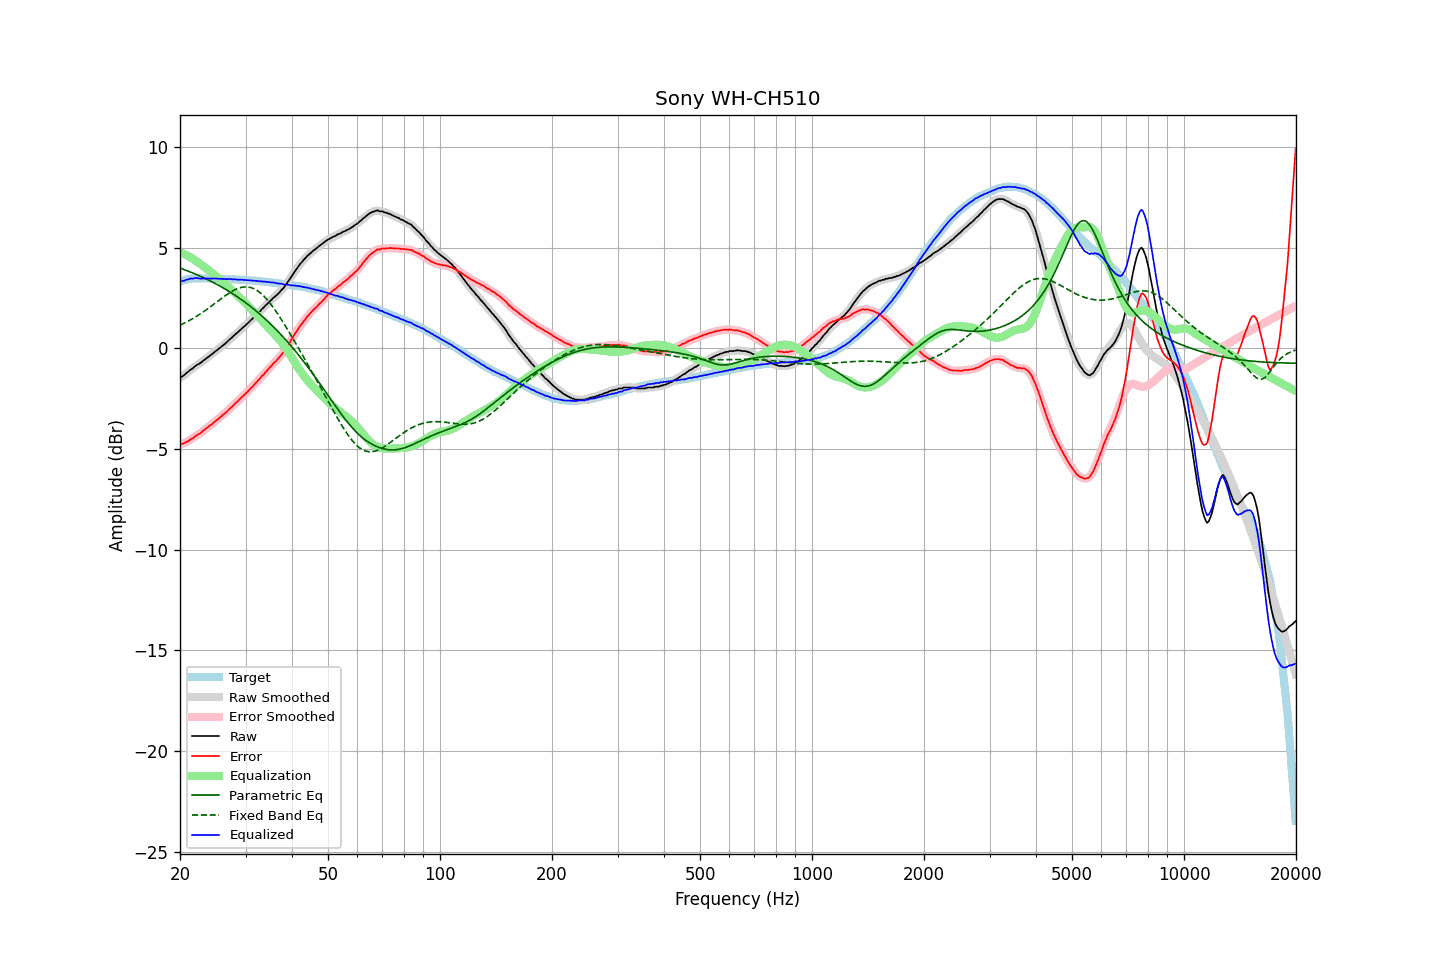

Values plotted in this chart, from the file beside it:
frequency, raw, error, smoothed, error_smoothed, equalization, parametric_eq, fixed_band_eq, equalized_raw, equalized_smoothed, target
20.00, -1.44, -4.75, -1.45, -4.76, 4.78, 3.99, 1.15, 3.34, 3.33, 3.31
20.20, -1.41, -4.75, -1.40, -4.74, 4.75, 3.96, 1.19, 3.34, 3.34, 3.34
20.40, -1.36, -4.73, -1.35, -4.72, 4.71, 3.93, 1.23, 3.35, 3.36, 3.37
20.61, -1.30, -4.69, -1.30, -4.69, 4.68, 3.90, 1.27, 3.37, 3.38, 3.39
20.81, -1.22, -4.64, -1.23, -4.65, 4.64, 3.87, 1.31, 3.42, 3.41, 3.42
21.02, -1.17, -4.62, -1.16, -4.60, 4.60, 3.84, 1.35, 3.43, 3.44, 3.45
21.23, -1.09, -4.55, -1.10, -4.56, 4.55, 3.81, 1.40, 3.46, 3.46, 3.46
21.44, -1.03, -4.50, -1.04, -4.51, 4.51, 3.78, 1.44, 3.48, 3.47, 3.47
21.66, -0.99, -4.47, -0.97, -4.45, 4.45, 3.75, 1.49, 3.46, 3.48, 3.48
21.87, -0.91, -4.38, -0.91, -4.39, 4.40, 3.71, 1.53, 3.49, 3.49, 3.48
22.09, -0.85, -4.33, -0.86, -4.34, 4.34, 3.68, 1.58, 3.50, 3.49, 3.49
22.31, -0.80, -4.28, -0.80, -4.29, 4.29, 3.64, 1.63, 3.49, 3.49, 3.48
22.54, -0.76, -4.24, -0.75, -4.24, 4.23, 3.61, 1.68, 3.47, 3.48, 3.48
22.76, -0.71, -4.19, -0.70, -4.18, 4.17, 3.57, 1.74, 3.47, 3.47, 3.48
22.99, -0.64, -4.11, -0.64, -4.12, 4.12, 3.54, 1.79, 3.48, 3.47, 3.47
23.22, -0.58, -4.05, -0.58, -4.05, 4.06, 3.50, 1.84, 3.48, 3.48, 3.47
23.45, -0.52, -3.99, -0.52, -3.99, 4.00, 3.46, 1.90, 3.48, 3.48, 3.47
23.69, -0.46, -3.93, -0.46, -3.93, 3.94, 3.42, 1.96, 3.48, 3.48, 3.47
23.92, -0.40, -3.87, -0.40, -3.87, 3.87, 3.39, 2.02, 3.47, 3.47, 3.47
24.16, -0.34, -3.82, -0.34, -3.81, 3.81, 3.35, 2.07, 3.47, 3.47, 3.48
24.40, -0.28, -3.76, -0.28, -3.75, 3.75, 3.31, 2.13, 3.47, 3.47, 3.48
24.65, -0.21, -3.68, -0.21, -3.68, 3.68, 3.26, 2.19, 3.47, 3.47, 3.47
24.89, -0.15, -3.61, -0.15, -3.62, 3.62, 3.22, 2.25, 3.47, 3.47, 3.47
25.14, -0.09, -3.55, -0.08, -3.55, 3.55, 3.18, 2.31, 3.47, 3.47, 3.47
25.39, -0.02, -3.48, -0.02, -3.49, 3.49, 3.14, 2.38, 3.47, 3.46, 3.46
25.65, 0.04, -3.42, 0.04, -3.42, 3.42, 3.09, 2.44, 3.46, 3.46, 3.46
25.91, 0.10, -3.35, 0.10, -3.35, 3.35, 3.05, 2.50, 3.45, 3.46, 3.45
26.16, 0.17, -3.28, 0.17, -3.29, 3.28, 3.00, 2.55, 3.46, 3.45, 3.45
26.43, 0.23, -3.22, 0.23, -3.22, 3.21, 2.95, 2.61, 3.44, 3.45, 3.45
26.69, 0.30, -3.15, 0.31, -3.14, 3.14, 2.90, 2.67, 3.44, 3.45, 3.45
26.96, 0.38, -3.07, 0.38, -3.07, 3.07, 2.86, 2.72, 3.45, 3.45, 3.45
27.23, 0.46, -2.99, 0.45, -2.99, 2.99, 2.81, 2.77, 3.45, 3.45, 3.45
27.50, 0.52, -2.92, 0.52, -2.92, 2.92, 2.76, 2.82, 3.44, 3.44, 3.44
27.77, 0.59, -2.84, 0.60, -2.84, 2.84, 2.70, 2.87, 3.43, 3.44, 3.43
28.05, 0.67, -2.76, 0.67, -2.76, 2.76, 2.65, 2.91, 3.44, 3.43, 3.43
28.33, 0.74, -2.68, 0.74, -2.69, 2.69, 2.60, 2.95, 3.43, 3.43, 3.42
28.62, 0.80, -2.62, 0.81, -2.61, 2.61, 2.55, 2.98, 3.41, 3.42, 3.42
28.90, 0.88, -2.54, 0.88, -2.54, 2.54, 2.49, 3.01, 3.42, 3.42, 3.42
29.19, 0.95, -2.45, 0.95, -2.46, 2.46, 2.43, 3.03, 3.41, 3.41, 3.41
29.48, 1.03, -2.38, 1.03, -2.38, 2.38, 2.38, 3.04, 3.41, 3.41, 3.41
29.78, 1.09, -2.31, 1.10, -2.31, 2.31, 2.32, 3.06, 3.40, 3.40, 3.40
30.08, 1.17, -2.23, 1.17, -2.23, 2.23, 2.26, 3.06, 3.40, 3.39, 3.40
30.38, 1.24, -2.15, 1.24, -2.15, 2.15, 2.20, 3.06, 3.39, 3.39, 3.39
30.68, 1.32, -2.07, 1.32, -2.06, 2.07, 2.14, 3.04, 3.39, 3.39, 3.39
30.99, 1.40, -1.97, 1.40, -1.98, 1.98, 2.08, 3.03, 3.38, 3.38, 3.37
31.30, 1.47, -1.90, 1.47, -1.90, 1.90, 2.01, 3.00, 3.37, 3.37, 3.37
31.61, 1.55, -1.82, 1.55, -1.81, 1.81, 1.95, 2.97, 3.36, 3.36, 3.37
31.93, 1.63, -1.73, 1.63, -1.73, 1.73, 1.88, 2.92, 3.36, 3.36, 3.36
32.24, 1.71, -1.63, 1.71, -1.64, 1.64, 1.82, 2.88, 3.35, 3.35, 3.35
32.57, 1.79, -1.55, 1.79, -1.55, 1.55, 1.75, 2.82, 3.34, 3.34, 3.34
32.89, 1.86, -1.48, 1.87, -1.47, 1.47, 1.68, 2.76, 3.33, 3.34, 3.34
33.22, 1.96, -1.37, 1.95, -1.38, 1.38, 1.61, 2.69, 3.34, 3.33, 3.33
33.55, 2.02, -1.30, 2.03, -1.29, 1.29, 1.54, 2.61, 3.31, 3.32, 3.32
33.89, 2.12, -1.19, 2.11, -1.20, 1.20, 1.47, 2.53, 3.32, 3.31, 3.31
34.23, 2.19, -1.12, 2.19, -1.11, 1.11, 1.39, 2.44, 3.30, 3.31, 3.31
34.57, 2.27, -1.02, 2.27, -1.02, 1.03, 1.32, 2.35, 3.30, 3.30, 3.30
34.92, 2.35, -0.93, 2.35, -0.94, 0.94, 1.24, 2.25, 3.29, 3.29, 3.28
35.27, 2.42, -0.86, 2.43, -0.85, 0.85, 1.16, 2.14, 3.27, 3.28, 3.28
35.62, 2.51, -0.76, 2.50, -0.76, 0.77, 1.08, 2.04, 3.28, 3.27, 3.27
35.97, 2.57, -0.68, 2.57, -0.68, 0.69, 1.00, 1.92, 3.26, 3.26, 3.25
... 635 more rows
